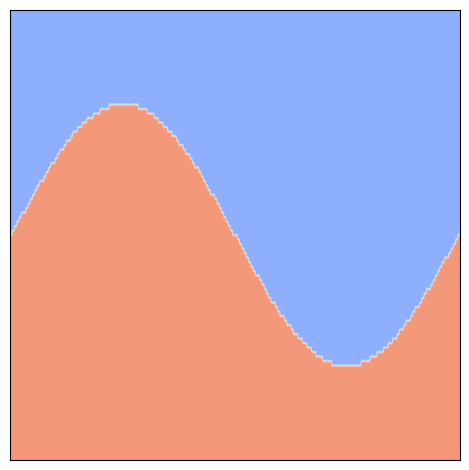

Reproduce this figure in Python. (Note: this script raises an exception after producing the figure.)
import numpy as np
import matplotlib.pyplot as plt
from matplotlib.animation import FuncAnimation

# Domínio espacial
nx, ny = 200, 100
x = np.linspace(0, 10, nx)
y = np.linspace(0, 5, ny)
X, Y = np.meshgrid(x, y)

# Setup da figura
fig, ax = plt.subplots()
cmap = plt.get_cmap("coolwarm")
T = np.zeros_like(X)
im = ax.imshow(T, origin='lower', extent=[0, 5, 0, 5], cmap=cmap, vmin=0, vmax=40)
# ax.set_title("Instabilidade Baroclínica em Desenvolvimento")

# Remover ticks dos eixos
ax.set_xticks([])
ax.set_yticks([])

# # Anotar "ar quente" e "ar frio"
# ax.annotate("Ar Quente", xy=(3, 2), xytext=(2, 3),
#             arrowprops=dict(facecolor='black', shrink=0.05),
#             fontsize=12, color='red')
# ax.annotate("Ar Frio", xy=(8, 3), xytext=(7, 4),
#             arrowprops=dict(facecolor='black', shrink=0.05),
#             fontsize=12, color='blue')

def temperature_field(frame):
    T = np.zeros_like(X)
    
    # Crescimento suave da amplitude com sigmoide (fase inicial quase estável, depois acelera)
    t = frame
    amp = 0.05 + 1.5 / (1 + np.exp(-0.1 * (t - 60)))  # sigmoid centered at frame 35

    # Frente com ondulação crescente
    front_y = 2.5 + amp * np.sin(2 * np.pi * X[0, :] / 10)

    for j in range(ny):
        for i in range(nx):
            T[j, i] = 10 if Y[j, i] > front_y[i] else 30

    return T

def update(frame):
    T = temperature_field(frame)
    im.set_data(T)
    return [im]

ani = FuncAnimation(fig, update, frames=90, interval=20, blit=True)
plt.tight_layout()

# plt.show()

# # Salvar a animação
# ani.save('instabilidade_baroclinica.gif', writer='imagemagick', fps=10)
ani.save('instabilidade_baroclinica.mp4', writer='ffmpeg', fps=20)
# plt.close(fig)  # Fecha a figura após salvar
